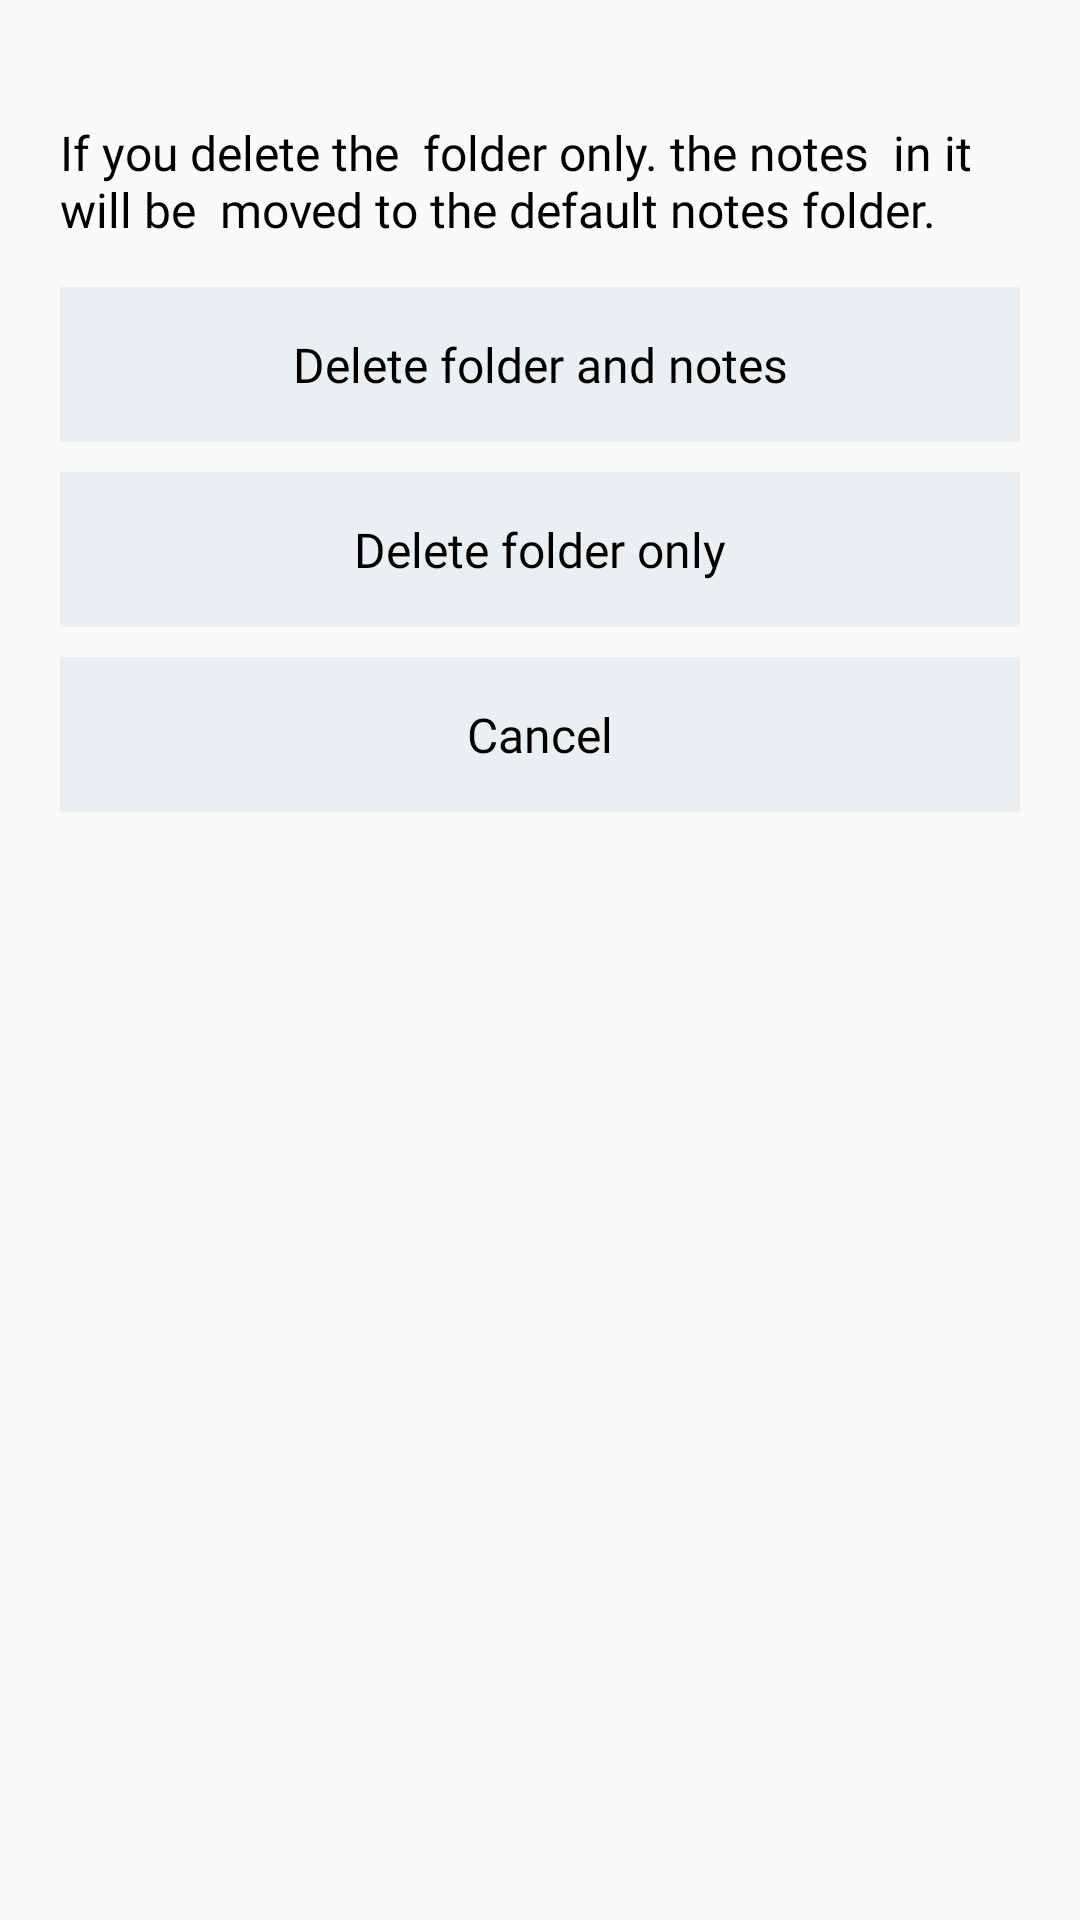

Layout XML and referenced resources for this Android screen:
<!-- AndroidManifest.xml: application theme AppTheme -->
<!-- res/layout/layout_delete.xml -->
<?xml version="1.0" encoding="utf-8"?>
<androidx.constraintlayout.widget.ConstraintLayout xmlns:android="http://schemas.android.com/apk/res/android"
    xmlns:app="http://schemas.android.com/apk/res-auto"
    xmlns:tools="http://schemas.android.com/tools"
    android:layout_width="match_parent"
    android:layout_height="match_parent"
    android:orientation="vertical"
    android:padding="20dp">


    <TextView
        android:id="@+id/delete_description"
        android:layout_width="wrap_content"
        android:layout_height="wrap_content"
        android:paddingTop="20dp"
        android:text="If you delete the  folder only. the notes  in it will be  moved to the default notes folder."
        android:textColor="#000"
        android:textSize="16sp"
        android:fontFamily="@font/montserrat_regular"
        app:layout_constraintTop_toTopOf="parent"
        app:layout_constraintEnd_toEndOf="parent"
        app:layout_constraintHorizontal_bias="0.5"
        app:layout_constraintStart_toStartOf="parent"
        tools:layout_editor_absoluteY="16dp"/>

    <TextView
        android:id="@+id/delete_folder_and_notes"
        android:layout_width="match_parent"
        android:layout_height="wrap_content"
        android:text="Delete folder and notes"
        android:textAlignment="center"
        android:textColor="#000"
        android:textSize="16sp"
        android:fontFamily="@font/montserrat_regular"
        app:layout_constraintTop_toBottomOf="@+id/delete_description"
        app:layout_constraintEnd_toEndOf="parent"
        app:layout_constraintHorizontal_bias="0.5"
        app:layout_constraintStart_toStartOf="parent"
        tools:layout_editor_absoluteY="16dp"
        android:padding="15dp"
        android:layout_marginTop="15dp"
        android:background="@color/blue_grey1"/>

    <TextView
        android:id="@+id/delete_folder"
        android:layout_width="match_parent"
        android:layout_height="wrap_content"
        android:text="Delete folder only"
        android:textAlignment="center"
        android:textColor="#000"
        android:textSize="16sp"
        android:fontFamily="@font/montserrat_regular"
        app:layout_constraintTop_toBottomOf="@+id/delete_folder_and_notes"
        app:layout_constraintEnd_toEndOf="parent"
        app:layout_constraintHorizontal_bias="0.5"
        app:layout_constraintStart_toStartOf="parent"
        tools:layout_editor_absoluteY="16dp"
        android:padding="15dp"
        android:layout_marginTop="10dp"
        android:background="@color/blue_grey1"/>

    <TextView
        android:id="@+id/delete_cancel"
        android:layout_width="match_parent"
        android:layout_height="wrap_content"
        android:text="Cancel"
        android:textAlignment="center"
        android:textColor="#000"
        android:textSize="16sp"
        android:fontFamily="@font/montserrat_regular"
        app:layout_constraintTop_toBottomOf="@+id/delete_folder"
        app:layout_constraintEnd_toEndOf="parent"
        app:layout_constraintHorizontal_bias="0.5"
        app:layout_constraintStart_toStartOf="parent"
        tools:layout_editor_absoluteY="16dp"
        android:padding="15dp"
        android:layout_marginTop="10dp"
        android:background="@color/blue_grey1"/>

</androidx.constraintlayout.widget.ConstraintLayout>
<!-- resources referenced by this layout -->
<resources>
  <color name="blue_grey1">#eceff1</color>
  <style name="AppTheme" parent="Theme.AppCompat.Light.NoActionBar">
          <item name="colorPrimary">@color/colorPrimary</item>
          <item name="colorPrimaryDark">@color/colorPrimaryDark</item>
          <item name="colorAccent">@color/colorAccent</item>
          <item name="md_color_button_text">@color/tealDark</item>
      </style>
  <color name="colorPrimary">#fff</color>
  <color name="colorPrimaryDark">#fff</color>
  <color name="colorAccent">#0094DE</color>
  <color name="tealDark">#0094DE</color>
</resources>
